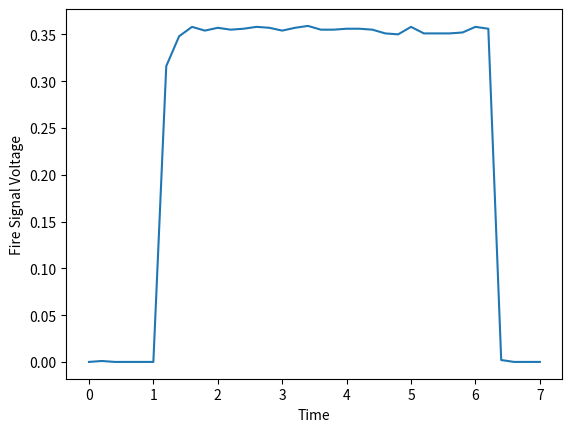

Generate this figure with matplotlib:
# -*- coding: utf-8 -*-
"""
Created on Wed Jun 26 10:44:12 2019

[redacted]
"""
import matplotlib.pyplot as plt
import numpy as np

t = np.arange(0,7.2, 0.2)
V = [0, 0.001, 0, 0, 0,
     0, 0.316, 0.348, 0.358, 0.354,
     0.357, 0.355, 0.356, 0.358, 0.357,
     0.354, 0.357, 0.359, 0.355, 0.355,
     0.356, 0.356, 0.355, 0.351, 0.350,
     0.358, 0.351, 0.351, 0.351, 0.352,
     0.358, 0.356, 0.002, 0, 0,  0]

plt.plot(t,V,)
plt.xlabel('Time')
plt.ylabel('Fire Signal Voltage')
plt.show()